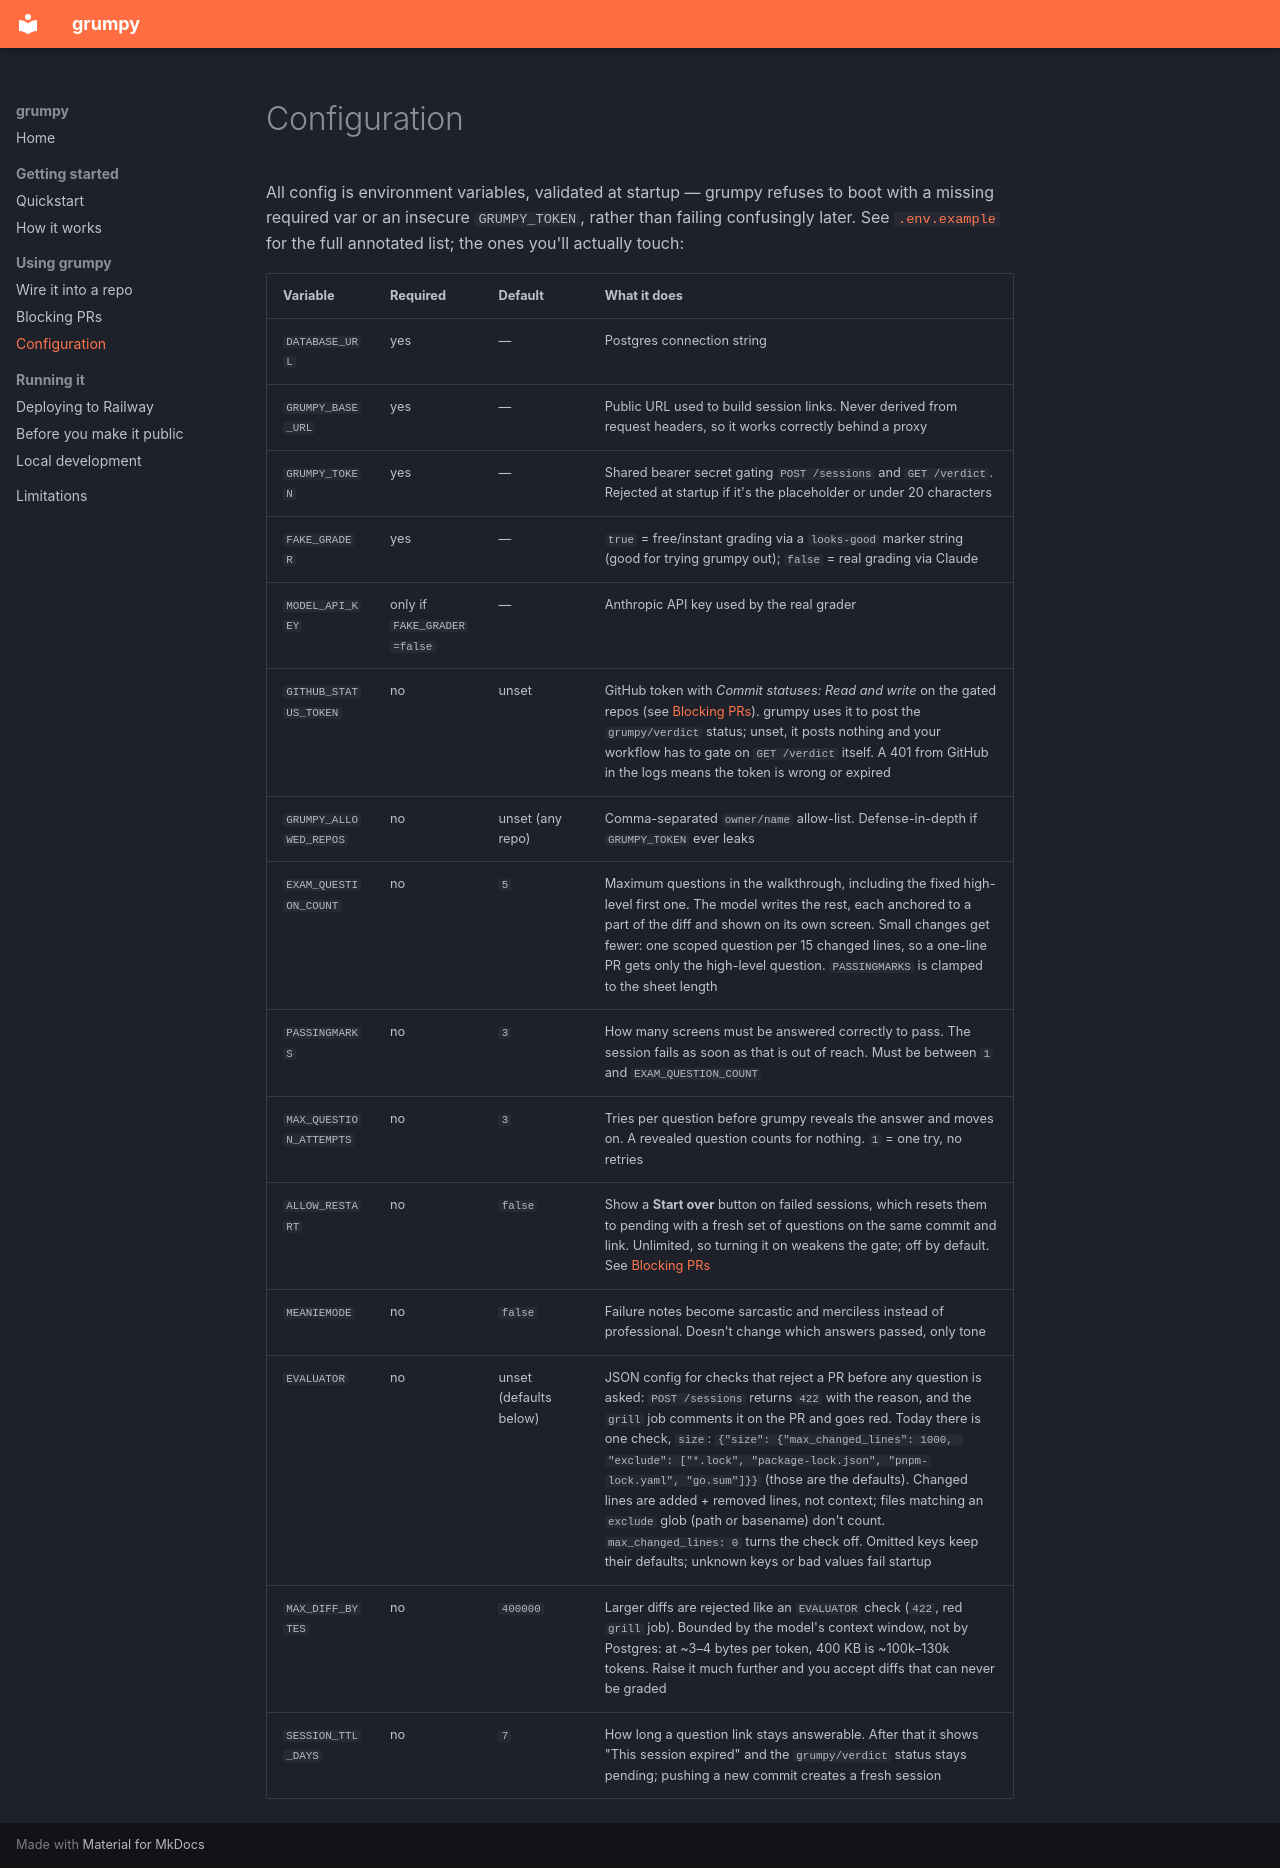

repository: bhurghundii/grumpy.dev · page: configuration/index.html · generator: mkdocs

# Configuration

All config is environment variables, validated at startup — grumpy refuses to boot with a missing required var or an insecure `GRUMPY_TOKEN`, rather than failing confusingly later. See [`.env.example`](https://github.com/bhurghundii/grumpy.dev/blob/main/.env.example) for the full annotated list; the ones you'll actually touch:

| Variable | Required | Default | What it does |
|---|---|---|---|
| `DATABASE_URL` | yes | — | Postgres connection string |
| `GRUMPY_BASE_URL` | yes | — | Public URL used to build session links. Never derived from request headers, so it works correctly behind a proxy |
| `GRUMPY_TOKEN` | yes | — | Shared bearer secret gating `POST /sessions` and `GET /verdict`. Rejected at startup if it's the placeholder or under 20 characters |
| `FAKE_GRADER` | yes | — | `true` = free/instant grading via a `looks-good` marker string (good for trying grumpy out); `false` = real grading via Claude |
| `MODEL_API_KEY` | only if `FAKE_GRADER=false` | — | Anthropic API key used by the real grader |
| `GITHUB_STATUS_TOKEN` | no | unset | GitHub token with *Commit statuses: Read and write* on the gated repos (see [Blocking PRs](blocking-prs.md#1-create-the-status-token)). grumpy uses it to post the `grumpy/verdict` status; unset, it posts nothing and your workflow has to gate on `GET /verdict` itself. A 401 from GitHub in the logs means the token is wrong or expired |
| `GRUMPY_ALLOWED_REPOS` | no | unset (any repo) | Comma-separated `owner/name` allow-list. Defense-in-depth if `GRUMPY_TOKEN` ever leaks |
| `EXAM_QUESTION_COUNT` | no | `5` | Maximum questions in the walkthrough, including the fixed high-level first one. The model writes the rest, each anchored to a part of the diff and shown on its own screen. Small changes get fewer: one scoped question per 15 changed lines, so a one-line PR gets only the high-level question. `PASSINGMARKS` is clamped to the sheet length |
| `PASSINGMARKS` | no | `3` | How many screens must be answered correctly to pass. The session fails as soon as that is out of reach. Must be between `1` and `EXAM_QUESTION_COUNT` |
| `MAX_QUESTION_ATTEMPTS` | no | `3` | Tries per question before grumpy reveals the answer and moves on. A revealed question counts for nothing. `1` = one try, no retries |
| `ALLOW_RESTART` | no | `false` | Show a **Start over** button on failed sessions, which resets them to pending with a fresh set of questions on the same commit and link. Unlimited, so turning it on weakens the gate; off by default. See [Blocking PRs](blocking-prs.md#failing-and-trying-again) |
| `MEANIEMODE` | no | `false` | Failure notes become sarcastic and merciless instead of professional. Doesn't change which answers passed, only tone |
| `EVALUATOR` | no | unset (defaults below) | JSON config for checks that reject a PR before any question is asked: `POST /sessions` returns `422` with the reason, and the `grill` job comments it on the PR and goes red. Today there is one check, `size`: `{"size": {"max_changed_lines": 1000, "exclude": ["*.lock", "package-lock.json", "pnpm-lock.yaml", "go.sum"]}}` (those are the defaults). Changed lines are added + removed lines, not context; files matching an `exclude` glob (path or basename) don't count. `max_changed_lines: 0` turns the check off. Omitted keys keep their defaults; unknown keys or bad values fail startup |
| `MAX_DIFF_BYTES` | no | `400000` | Larger diffs are rejected like an `EVALUATOR` check (`422`, red `grill` job). Bounded by the model's context window, not by Postgres: at ~3–4 bytes per token, 400 KB is ~100k–130k tokens. Raise it much further and you accept diffs that can never be graded |
| `SESSION_TTL_DAYS` | no | `7` | How long a question link stays answerable. After that it shows "This session expired" and the `grumpy/verdict` status stays pending; pushing a new commit creates a fresh session |
